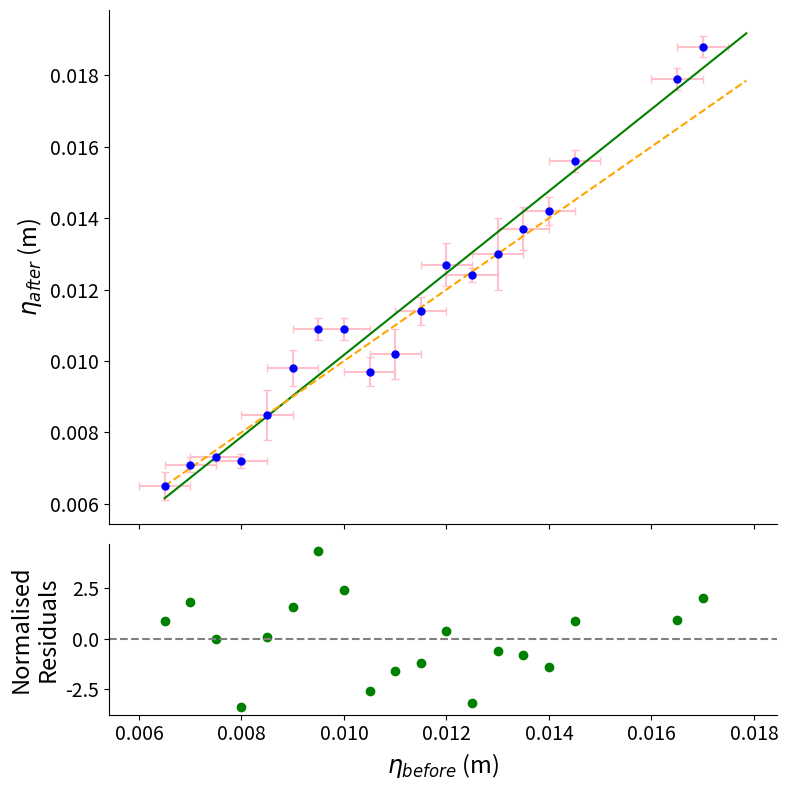

This chart was generated by the following Python code:
import numpy as np
import matplotlib.pyplot as plt
from scipy.optimize import curve_fit
from scipy.stats import chi2




amp_before = np.array([0.0065,0.0070,0.0075,0.0080,0.0085,0.0090,0.0095,0.0100,0.0105,0.0110,0.0115,
                       0.0120,0.0125,0.0130,0.0135,0.0140,0.0145,0.0165,0.0170])

err_amp_before = np.array([0.0005]*19)

amp_after = np.array([0.0065,0.0071,0.0073,0.0072,0.0085,0.0098,0.0109,0.0109,0.0097,0.0102,0.0114,
                      0.0127,0.0124,0.013, 0.0137,0.0142,0.0156,0.0179,0.0188])

err_amp_after = np.array([0.0004,0.0002,0.0001,0.0002,0.0007,0.0005,0.0003,0.0003,0.0004,0.0007,
                         0.0004,0.0006,0.0002,0.001,0.0006,0.0004,0.0003,0.0003,0.0003])


# LINEAR MODEL
def linear(x, m, c):
    return m*x + c


# FIT
popt, pcov = curve_fit(linear, amp_before, amp_after, sigma=err_amp_after, absolute_sigma=True)

m, c = popt

# PARAMETER UNCERTAINTIES
m_err = np.sqrt(pcov[0,0])
c_err = np.sqrt(pcov[1,1])


# BEST FIT LINE
x_fit = np.linspace(min(amp_before), max(amp_before)*1.05, 200)
y_fit = linear(x_fit, m, c)

popt_hyp, pcov_hyp = curve_fit(linear, amp_before, amp_before)

m_hyp, c_hyp_fit = popt_hyp

y_hyp_fit = linear(x_fit, m_hyp, c_hyp_fit)


# CHI SQUARED
chi_sq = np.sum(((amp_after - linear(amp_before, m, c)) / err_amp_after)**2)

# DEGREES OF FREEDOM
dof = len(amp_before) - 2

# REDUCED CHI SQUARED
red_chi_sq = chi_sq / dof

# P VALUE
p_value = 1 - chi2.cdf(chi_sq, dof)


# RESIDUALS
residuals = amp_after - linear(amp_before, m, c)
# Normalized residuals
residuals_norm = (amp_after - linear(amp_before, m, c)) / err_amp_after

print(residuals_norm)


# PRINT RESULTS
print("Gradient =", m, "+/-", m_err)
print("Intercept =", c, "+/-", c_err)
print("Chi squared =", chi_sq)
print("Reduced chi squared =", red_chi_sq)
print("p value =", p_value)


# PLOTTING
fig, (ax1, ax2) = plt.subplots(2,1, figsize=(8,8), sharex=True,
    gridspec_kw={'height_ratios':[3,1]})

ax2.axhline(0, linestyle='--', color='grey')

# DATA + FIT
ax1.errorbar(amp_before, amp_after,
             yerr=err_amp_after,
             xerr=err_amp_before,
             fmt='o', markersize=5, capsize=3,
             color='blue',
             ecolor='pink')

ax1.plot(x_fit, y_fit, color= 'green', label='Linear fit')


ax1.plot(x_fit, y_hyp_fit,
         linestyle='--',
         color='orange',
         label='Hypothetical')


ax1.set_ylabel(r'$\eta_{after}$ (m)', fontsize=17)

ax1.spines['top'].set_visible(False)
ax1.spines['right'].set_visible(False)


# RESIDUALS
ax2.scatter(amp_before, residuals_norm, color= 'green')


ax2.set_xlabel(r'$\eta_{before}$ (m)', fontsize=17)
ax2.set_ylabel('Normalised\nResiduals', fontsize=17)


ax2.spines['top'].set_visible(False)
ax2.spines['right'].set_visible(False)

ax1.tick_params(axis='both', labelsize=14)
ax2.tick_params(axis='both', labelsize=14)




plt.tight_layout()
plt.show()
